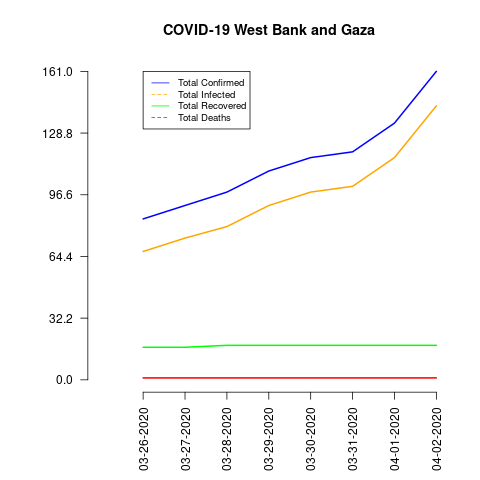

The data file committed next to this chart (first rows):
date, total_confirmed, total_deaths, total_recovered, total_infected, mortality_rate, recovery_rate, daily_growth_rate
03-26-2020, 84, 1, 17, 67, 1.19, 20.24, 0
03-27-2020, 91, 1, 17, 74, 1.1, 18.68, 0.08333
03-28-2020, 98, 1, 18, 80, 1.02, 18.37, 0.07692
03-29-2020, 109, 1, 18, 91, 0.92, 16.51, 0.1122
03-30-2020, 116, 1, 18, 98, 0.86, 15.52, 0.06422
03-31-2020, 119, 1, 18, 101, 0.84, 15.13, 0.02586
04-01-2020, 134, 1, 18, 116, 0.75, 13.43, 0.1261
04-02-2020, 161, 1, 18, 143, 0.62, 11.18, 0.2015
